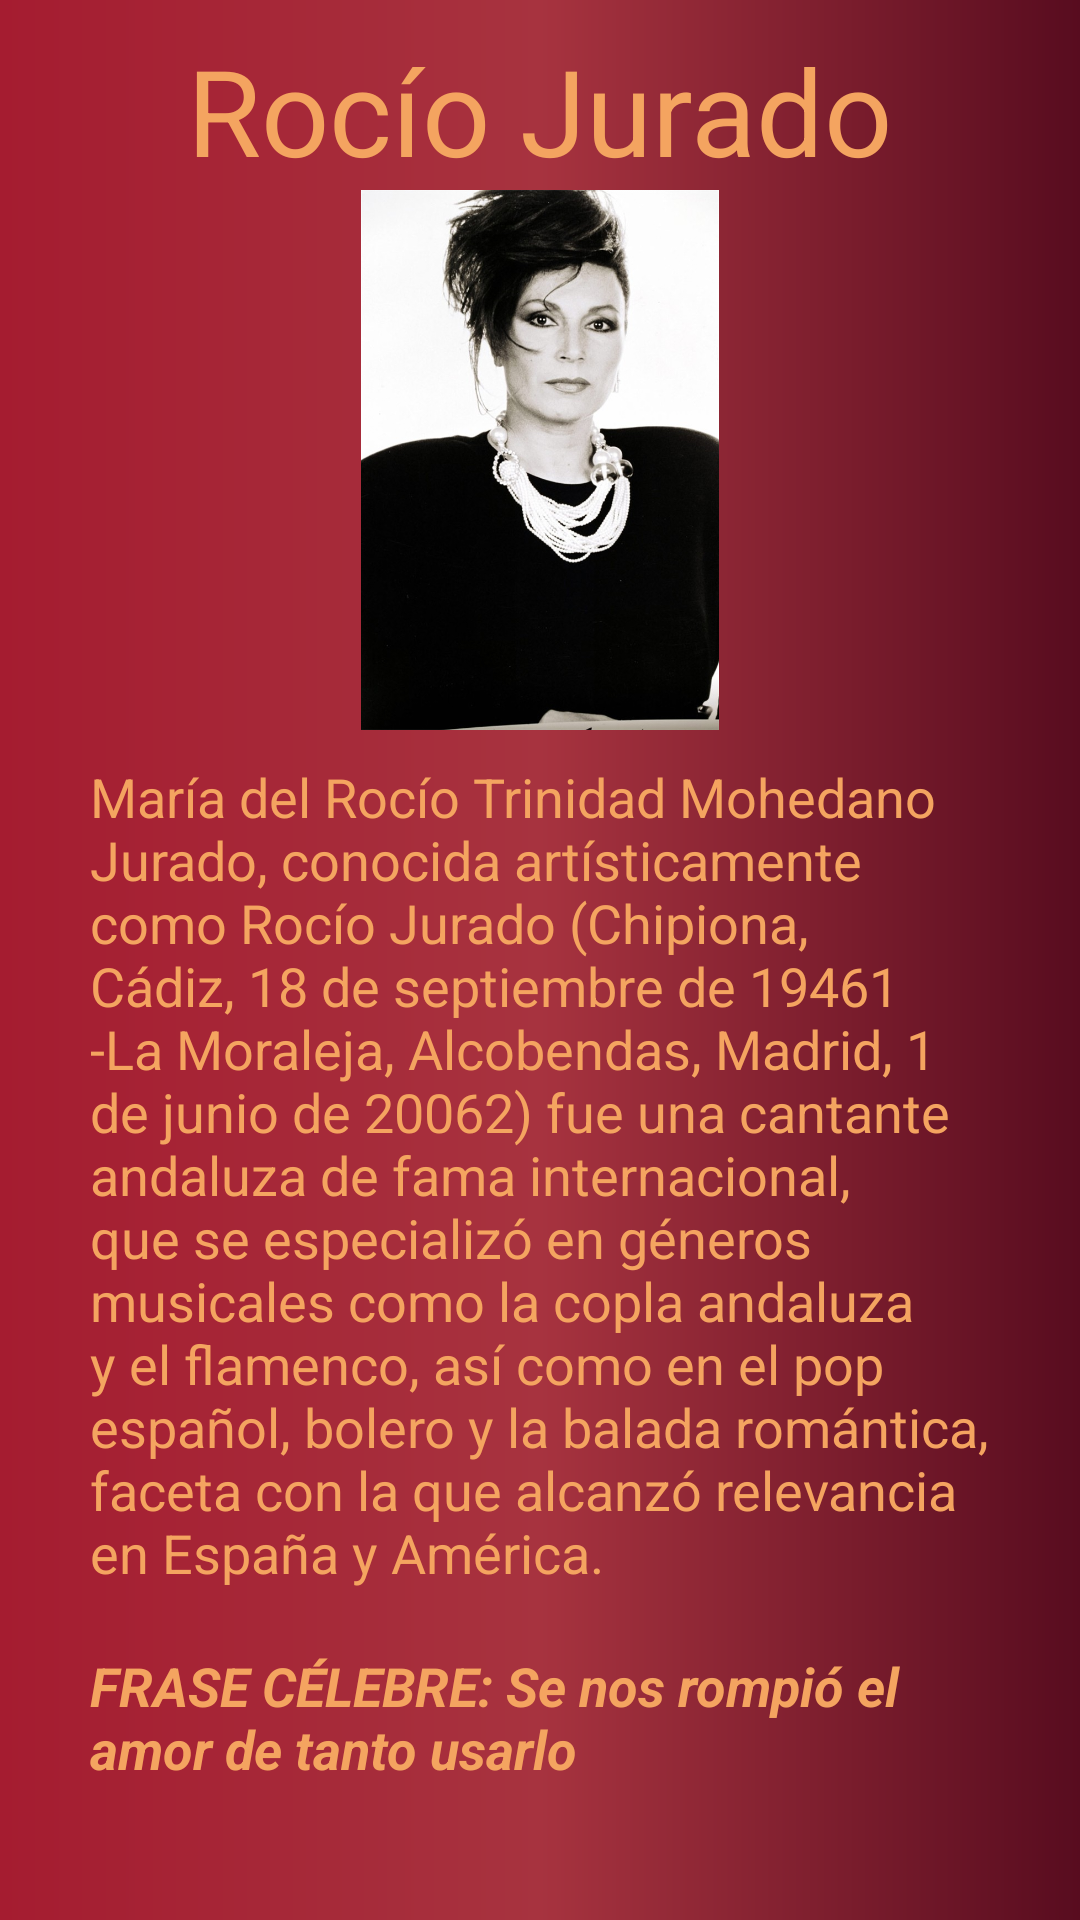

Layout XML and referenced resources for this Android screen:
<!-- AndroidManifest.xml: application theme AppTheme -->
<!-- res/layout/juradobio.xml -->
<?xml version="1.0" encoding="utf-8"?>
<ScrollView xmlns:android="http://schemas.android.com/apk/res/android"
    android:layout_width="match_parent"
    android:layout_height="match_parent"
    android:fillViewport="true">
    <LinearLayout
        xmlns:android="http://schemas.android.com/apk/res/android"
        android:layout_width="match_parent"
        android:layout_height="match_parent"
        android:orientation="vertical"
        android:background="@drawable/gradient">

        <TextView
            android:layout_width="wrap_content"
            android:layout_height="wrap_content"
            android:layout_gravity="center"
            android:paddingTop="10dp"
            android:textSize="40dp"
            android:textColor="	#f4a460"
            android:text="@string/jurado"/>
        <ImageView
            android:layout_width="200dp"
            android:layout_height="180dp"
            android:layout_gravity="center"
            android:src="@drawable/juradojoven"/>

        <TextView
            android:layout_width="wrap_content"
            android:paddingLeft="30dp"
            android:paddingTop="10dp"
            android:paddingRight="30dp"
            android:paddingBottom="10dp"
            android:textSize="18dp"
            android:textColor="	#f4a460"
            android:layout_height="wrap_content"
            android:text="@string/bioJurado"/>

        <TextView
            android:layout_width="wrap_content"
            android:paddingLeft="30dp"
            android:paddingTop="10dp"
            android:paddingRight="30dp"
            android:paddingBottom="10dp"
            android:textSize="18dp"
            android:textStyle="bold|italic"
            android:textColor="	#f4a460"
            android:layout_height="wrap_content"
            android:text="@string/fraseJurado"/>

    </LinearLayout>
</ScrollView>
<!-- resources referenced by this layout -->
<resources>
  <!-- drawable gradient (drawable) -->
  <?xml version="1.0" encoding="utf-8"?>
  <shape xmlns:android="http://schemas.android.com/apk/res/android"
      android:shape="rectangle">
      <gradient
          android:startColor="#a51c30"
          android:centerColor="#a7333f"
          android:endColor="#580c1f"
          android:angle="0"/>
      <corners
          android:radius="0dp"/>
  </shape>
  <!-- drawable juradojoven: jpg bitmap (drawable, 186673 bytes) -->
  <string name="bioJurado">María del Rocío Trinidad Mohedano Jurado, conocida artísticamente como Rocío Jurado
          (Chipiona, Cádiz, 18 de septiembre de 19461​-La Moraleja, Alcobendas, Madrid, 1 de junio de 20062​) fue una
          cantante andaluza de fama internacional, que se especializó en géneros musicales como la copla andaluza y
          el flamenco, así como en el pop español, bolero y la balada romántica, faceta con la que alcanzó relevancia
          en España y América.</string>
  <string name="fraseJurado">FRASE CÉLEBRE: Se nos rompió el amor de tanto usarlo</string>
  <string name="jurado">Rocío Jurado</string>
  <style name="AppTheme" parent="Theme.AppCompat.Light.NoActionBar">
          
          <item name="colorPrimary">@color/colorPrimary</item>
          <item name="colorPrimaryDark">@color/colorPrimaryDark</item>
          <item name="colorAccent">@color/white</item>
      </style>
  <color name="colorPrimary">	#821510</color>
  <color name="colorPrimaryDark">	#dd8a3c</color>
  <color name="white">#FFF</color>
</resources>
